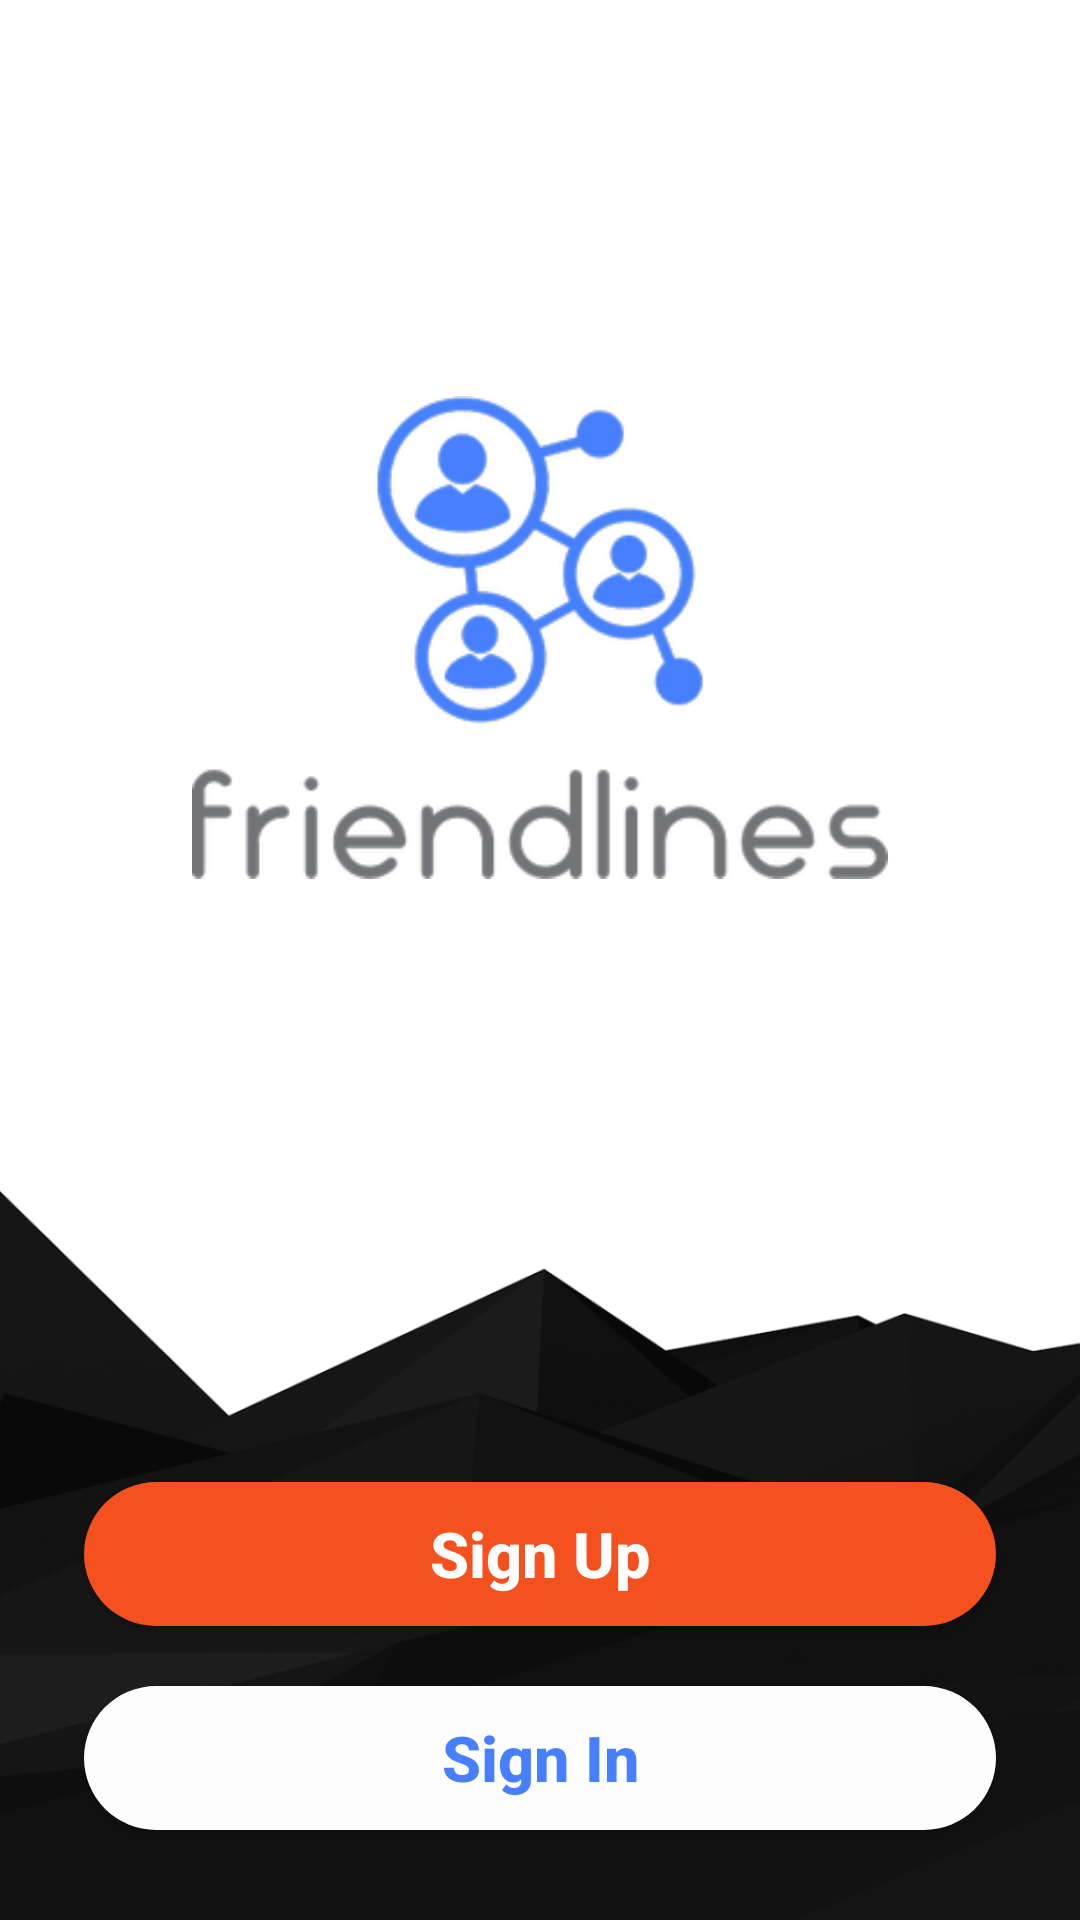

Write the Android layout XML for this screen, with the resource values it uses.
<!-- AndroidManifest.xml: activity theme NoActionBar -->
<!-- res/layout/activity_launch.xml -->
<?xml version="1.0" encoding="utf-8"?>
<android.support.constraint.ConstraintLayout xmlns:android="http://schemas.android.com/apk/res/android"
    xmlns:app="http://schemas.android.com/apk/res-auto"
    xmlns:tools="http://schemas.android.com/tools"
    android:layout_width="match_parent"
    android:layout_height="match_parent"
    android:background="@drawable/background"
    tools:context=".view.LaunchActivity">


    <RelativeLayout
        app:layout_editor_absoluteX="0dp"
        app:layout_editor_absoluteY="0dp"
        android:layout_width="match_parent"
        android:layout_height="match_parent">


        <ImageView
            android:id="@+id/friendlines_logo"
            android:layout_width="232dp"
            android:layout_height="181dp"
            android:layout_marginTop="122dp"
            android:layout_alignParentTop="true"
            android:layout_centerHorizontal="true"
            android:src="@drawable/fl_color" />



        <Button
            android:id="@+id/lauch_sign_up"
            style="@style/button_style"
            android:layout_width="match_parent"
            android:backgroundTint="@color/colorAccent"
            android:textColor="@android:color/background_light"
            android:layout_above="@+id/lauch_sign_in"
            android:layout_alignParentStart="true"
            android:layout_alignParentEnd="true"
            android:layout_marginBottom="20dp"
            android:onClick="goToRegister"
            android:text="Sign Up" />

        <Button
            android:id="@+id/lauch_sign_in"
            style="@style/button_style"
            android:textColor="@color/colorPrimary"
            android:layout_width="match_parent"
            android:layout_height="wrap_content"
            android:layout_alignParentStart="true"
            android:layout_alignParentEnd="true"
            android:layout_alignParentBottom="true"
            android:onClick="goToLogin"
            android:layout_marginBottom="30dp"
            android:text="Sign In" />

    </RelativeLayout>

</android.support.constraint.ConstraintLayout>
<!-- resources referenced by this layout -->
<resources>
  <color name="colorAccent">#F4511E</color>
  <color name="colorPrimary">#467FFF</color>
  <!-- drawable background: png bitmap (drawable, 69203 bytes) -->
  <!-- drawable fl_color: png bitmap (drawable, 38844 bytes) -->
  <style name="button_style">
          <item name="android:layout_width">match_parent</item>
          <item name="android:layout_height">wrap_content</item>
          <item name="android:background">@drawable/round_corner</item>
          <item name="android:textAllCaps">false</item>
          <item name="android:layout_marginStart">28dp</item>
          <item name="android:layout_marginEnd">28dp</item>
          <item name="android:textSize">21sp</item>
          <item name="android:textStyle">bold</item>
      </style>
  <style name="NoActionBar" parent="Theme.AppCompat.Light.NoActionBar">
          <item name="colorPrimary">@color/colorPrimary</item>
          <item name="colorPrimaryDark">@color/colorPrimaryDark</item>
          <item name="colorAccent">@color/colorAccent</item>
          <item name="windowNoTitle">true</item>
      </style>
  <!-- drawable round_corner (drawable) -->
  <?xml version="1.0" encoding="utf-8"?>
  <selector xmlns:android="http://schemas.android.com/apk/res/android">
      <item>
          <shape android:shape="rectangle">
              <corners android:radius="100dp"/>
              <solid android:color="#fdfdfe"/>
              <size android:height="25dp"/>
          </shape>
      </item>
  </selector>
  <color name="colorPrimaryDark">#1D4CB1</color>
</resources>
